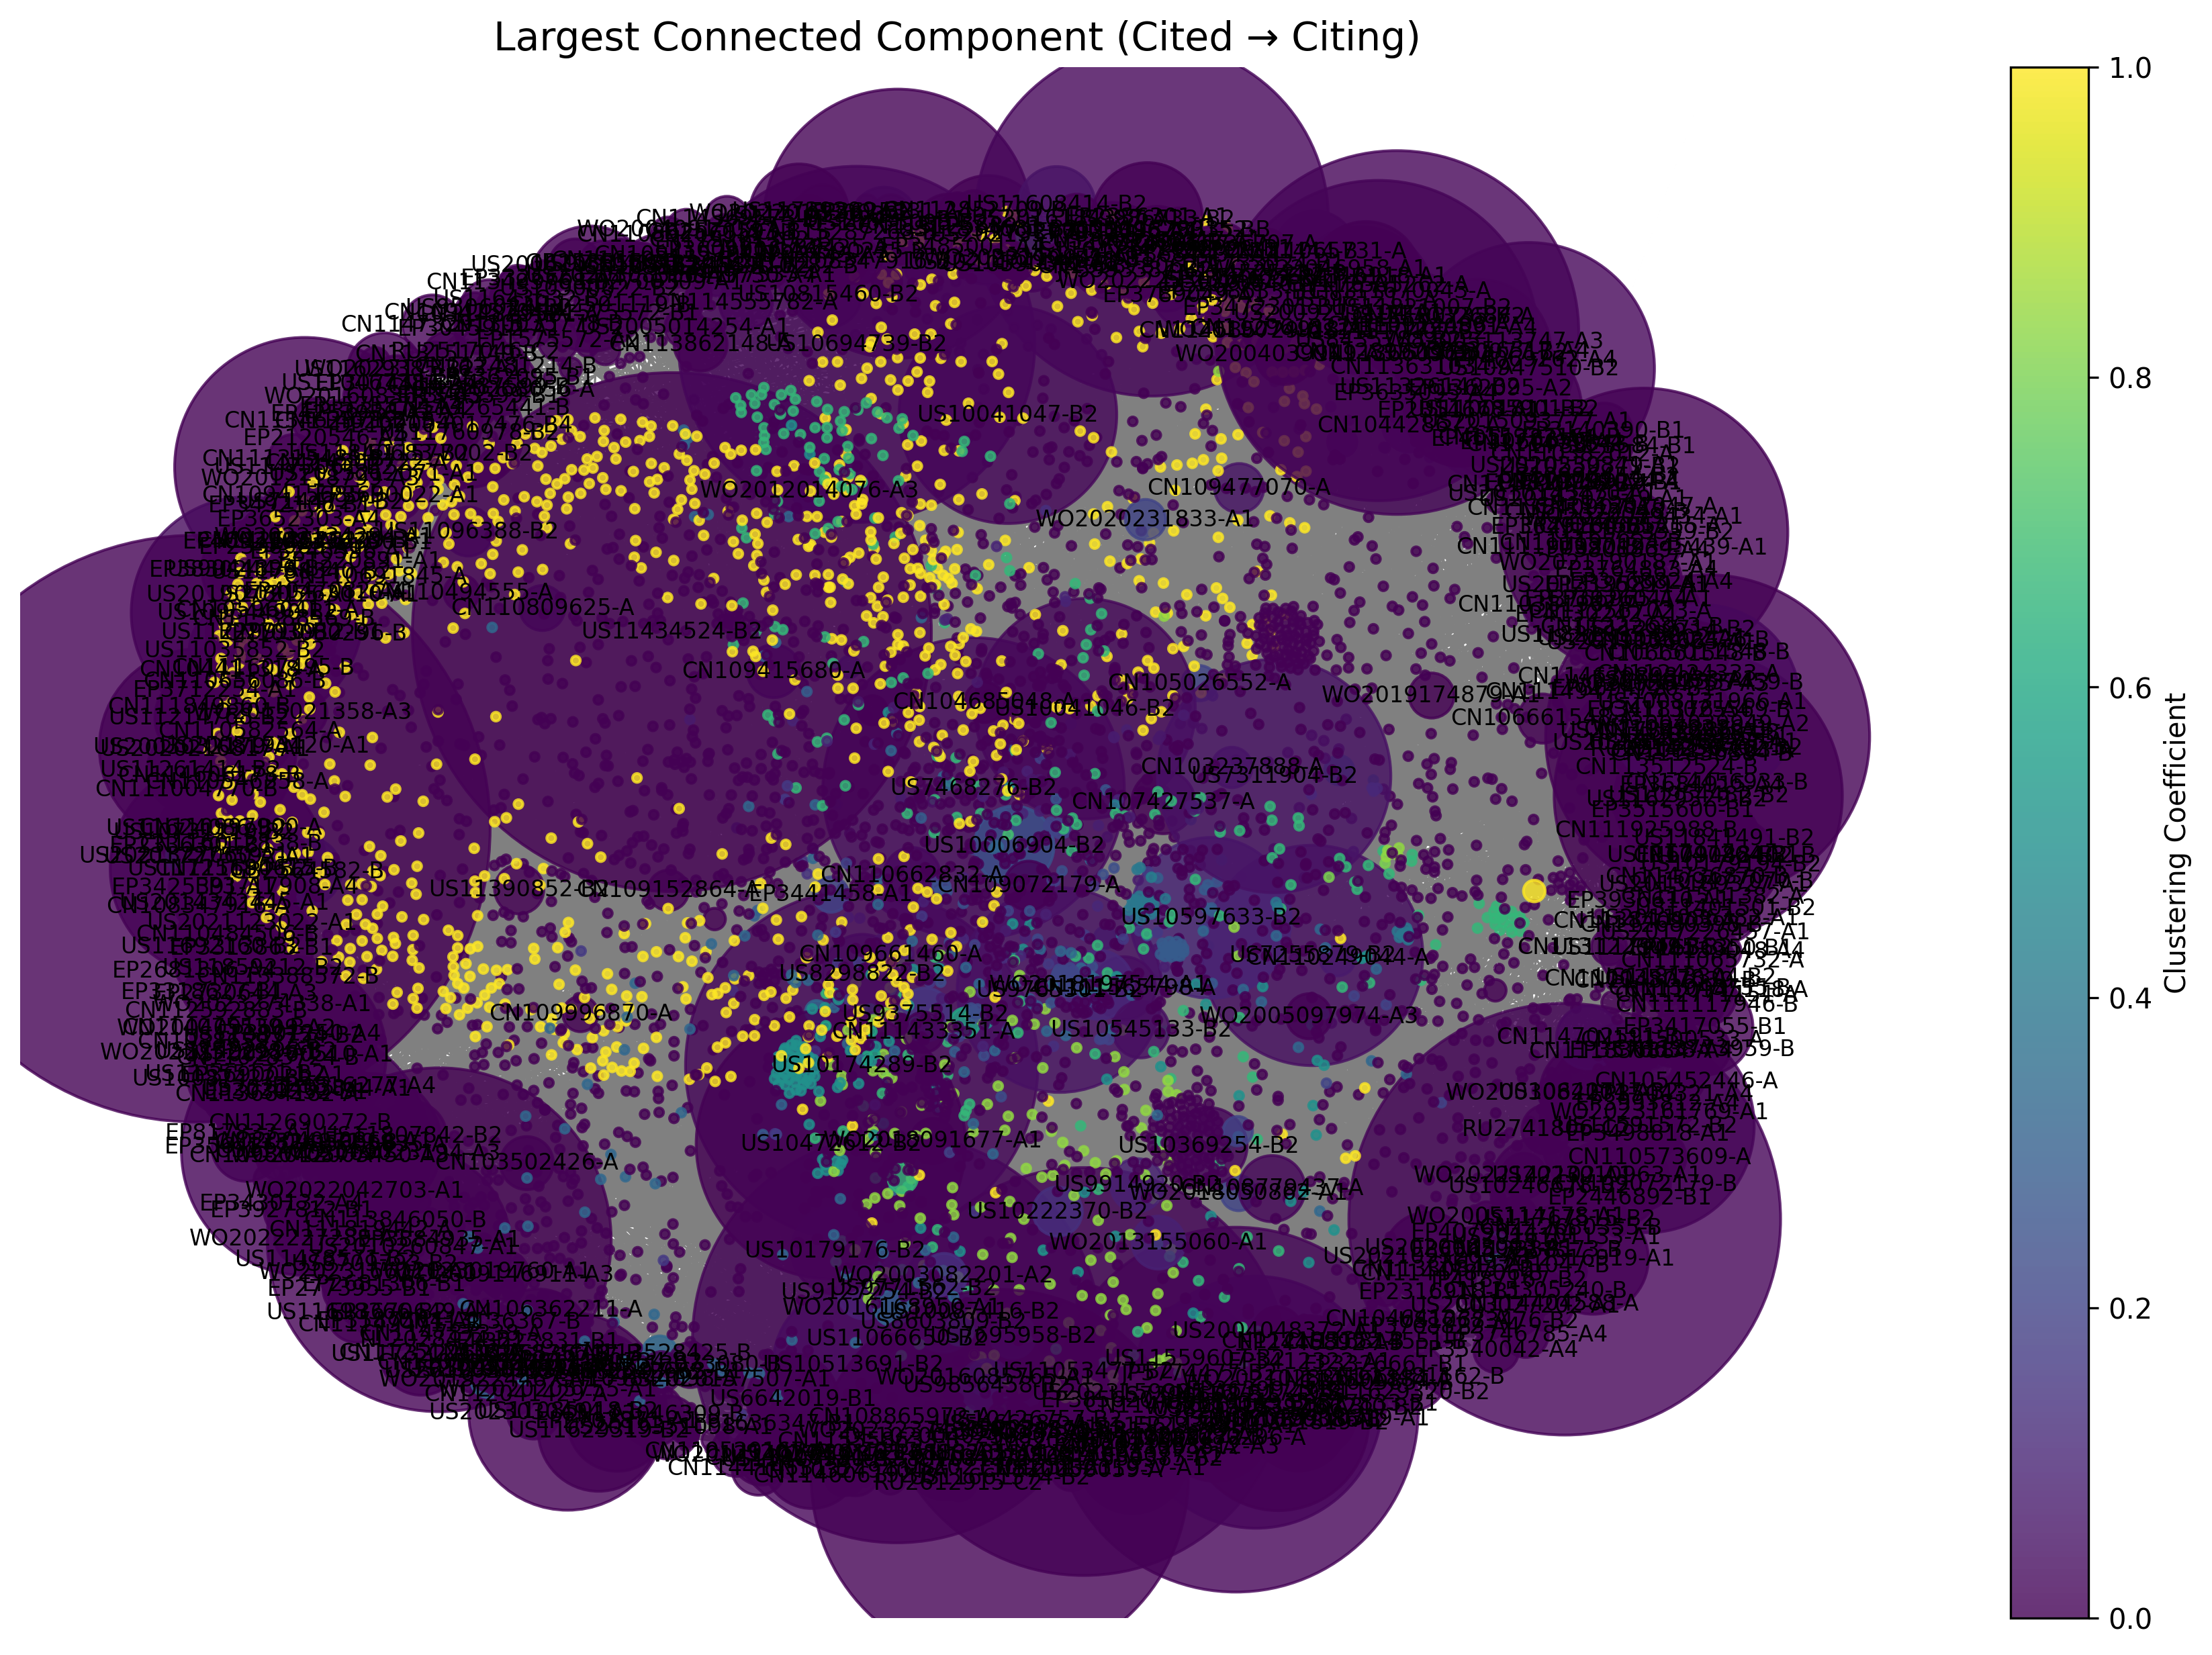

The data file committed next to this chart (first rows):
Source, Target, Weight
US20150265652-A1, EP3766965-A4, 1
US20150265652-A1, US2021355438-A1, 1
US20150265652-A1, US11473061-B2, 1
US20180051248-A1, EP3766965-A4, 1
WO2017160234-A1, EP3766965-A4, 1
WO2017160234-A1, US11767515-B2, 1
WO2017160234-A1, US11066650-B2, 1
WO2017160234-A1, US10174289-B2, 1
WO2017160234-A1, US11053477-B2, 1
WO2017160234-A1, CN114026222-A, 1
WO2017160234-A1, CN112996906-A, 1
WO2017160234-A1, EP3882342-A4, 1
US11066650-B2, US11767515-B2, 1
US10174289-B2, US11767515-B2, 1
US10174289-B2, US11066650-B2, 1
US10174289-B2, US11473061-B2, 1
US10174289-B2, US11053477-B2, 1
US11053477-B2, US11767515-B2, 1
EP2743345-A1, CN110050059-A, 1
EP2743345-A1, US11561178-B2, 1
EP2743345-A1, US11629385-B2, 1
JP2010529177-A, CN110050059-A, 1
JP2010529177-A, US2019351098-A1, 1
JP2010529177-A, US11179495-B2, 1
WO2006011296-A1, CN110050059-A, 1
WO2006011296-A1, US2019351098-A1, 1
WO2006011296-A1, US11179495-B2, 1
WO2013099273-A1, CN110050059-A, 1
JP2010273847-A, US2019351098-A1, 1
JP2010273847-A, US11179495-B2, 1
JP2012115254-A, US2019351098-A1, 1
JP2012115254-A, US11179495-B2, 1
US4511653-A, US2019351098-A1, 1
US4511653-A, US11179495-B2, 1
US20050129730-A1, US2019351098-A1, 1
US20050129730-A1, US11179495-B2, 1
US20120121793-A1, US2019351098-A1, 1
US20120121793-A1, US11179495-B2, 1
WO2015072164-A1, US2019351098-A1, 1
WO2015072164-A1, US11179495-B2, 1
WO2016027853-A1, US2019351098-A1, 1
WO2016027853-A1, US11179495-B2, 1
WO2016093362-A1, US2019351098-A1, 1
WO2016093362-A1, US11179495-B2, 1
US20160122723-A1, EP3578638-A4, 1
US20160122723-A1, US11179495-B2, 1
US20160251626-A1, EP3578638-A4, 1
US20160251626-A1, US11179495-B2, 1
WO2011139228-A1, EP3578638-A4, 1
WO2011139228-A1, US11179495-B2, 1
US20050288796-A1, US11179495-B2, 1
US20070269476-A1, US11179495-B2, 1
US20170232144-A1, US11179495-B2, 1
US7201917-B2, US11179495-B2, 1
JP2010529177-W, US11179495-B2, 1
WO2009007531-A2, US11179495-B2, 1
CN102388130-A, CN110520167-A, 1
CN104520422-A, CN110520167-A, 1
CN106163572-A, CN110520167-A, 1
WO2016100869-A1, CN110520167-A, 1
... 13,554 more rows
